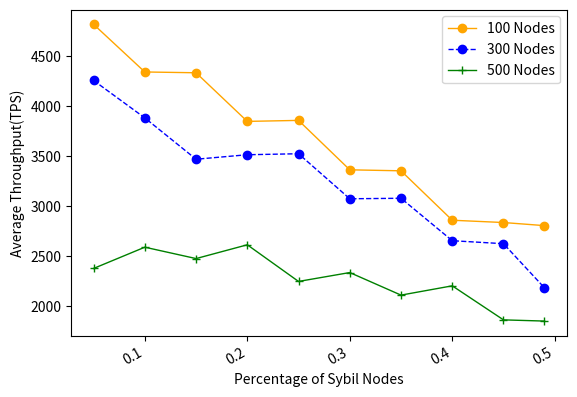

Recreate this plot in Python.
import numpy as np
from scipy.special import perm, comb
import matplotlib.pyplot as plt
import matplotlib.pylab as mp
from scipy.signal import savgol_filter
from scipy.interpolate import make_interp_spline


N = 100
p_hard = 0.33
# N = np.arange(100, 1501, 50)
x = [0.05, 0.1, 0.15, 0.2, 0.25, 0.3, 0.35, 0.4, 0.45, 0.49]
# Sybil not send
# y1 = [4824, 4347, 4319, 3849, 3847, 3373, 3364, 2885, 2855, 2847]
# y2 = [4328, 3901, 3497, 3562, 3576, 3160, 3175, 2732, 2733, 2268]
# y3 = [2523, 2671, 2546, 2676, 2418, 2618, 2325, 2373, 2063, 2089]
# Sybil send
y1 = [4821, 4344, 4336, 3849, 3859, 3364, 3354, 2859, 2836, 2805]
y2 = [4259, 3884, 3470, 3515, 3525, 3074, 3079, 2654, 2624, 2182]
y3 = [2376, 2589, 2475, 2613, 2246, 2335, 2109, 2202, 1861, 1849]

fig, ax1 = mp.subplots()
# ax2= ax1.twinx()
plt.plot(x, y1, 'o-', c='orange', label ='100 Nodes', linewidth=1)
plt.legend(loc=2, ncol = 1, mode='None')
plt.plot(x, y2, 'o--', c='blue', label ='300 Nodes', linewidth=1)
plt.plot(x, y3, '+-', c='green', label ='500 Nodes', linewidth=1)
plt.legend(loc=1, ncol = 1, mode='None')
ax1.set_xlabel('Percentage of Sybil Nodes',fontsize=10)
ax1.set_ylabel('Average Throughput(TPS)',fontsize=10)
plt.gcf().autofmt_xdate()
plt.show()
